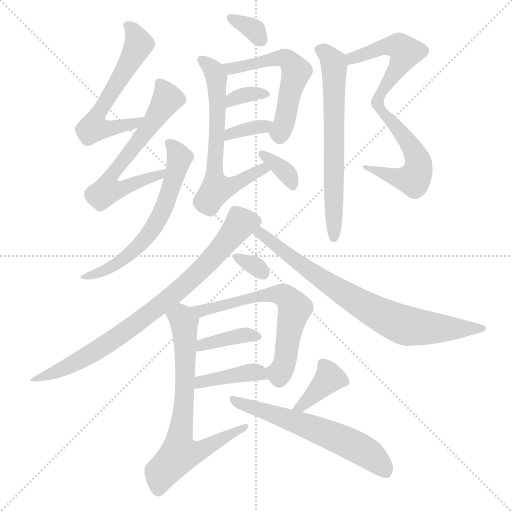
t = 0.00 s
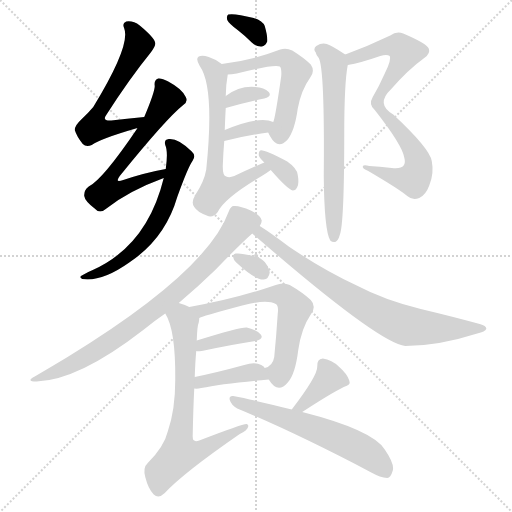
t = 2.75 s
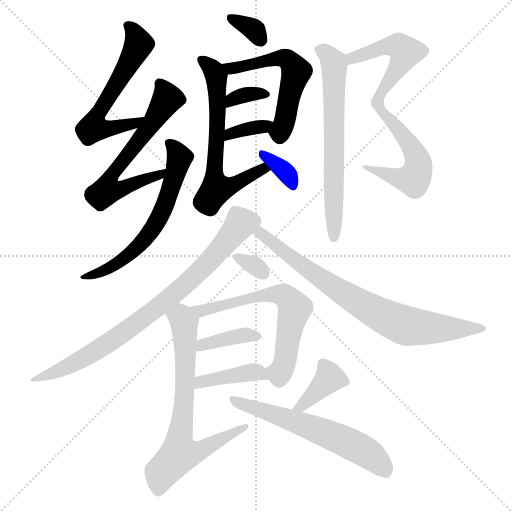
t = 5.49 s
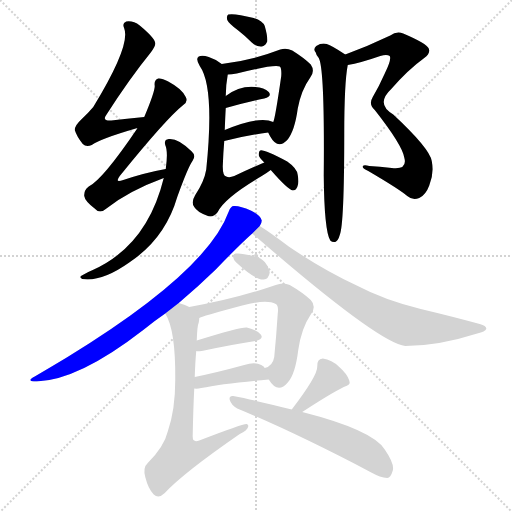
t = 8.24 s
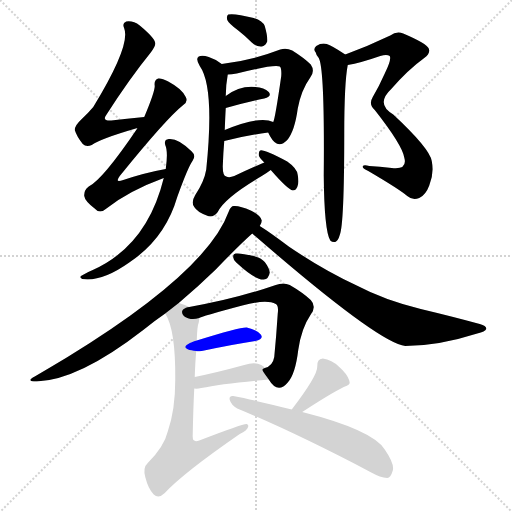
t = 10.99 s
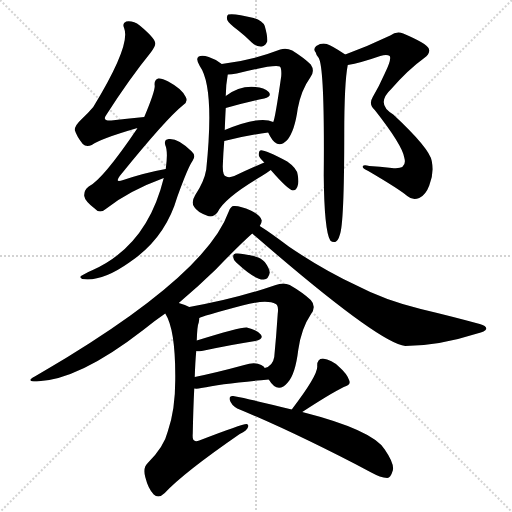
t = 13.73 s

The animated SVG that drew these frames (rendered in a browser with its animation timeline set to each time). Animation: 20 CSS @keyframes rules; one cycle of 13.73 s.

<svg version="1.1" viewBox="0 0 1024 1024" xmlns="http://www.w3.org/2000/svg">
  <g stroke="lightgray" stroke-dasharray="1,1" stroke-width="1" transform="scale(4, 4)">
    <line x1="0" y1="0" x2="256" y2="256"></line>
    <line x1="256" y1="0" x2="0" y2="256"></line>
    <line x1="128" y1="0" x2="128" y2="256"></line>
    <line x1="0" y1="128" x2="256" y2="128"></line>
  </g>
<g transform="scale(1, -1) translate(0, -900)">
   <style type="text/css">
    @keyframes keyframes0 {
      from {
       stroke: blue;
       stroke-dashoffset: 576;
       stroke-width: 128;
       }
       65% {
       animation-timing-function: step-end;
       stroke: blue;
       stroke-dashoffset: 0;
       stroke-width: 128;
       }
       to {
       stroke: black;
       stroke-width: 1024;
       }
       }
       #make-me-a-hanzi-animation-0 {
         animation: keyframes0 0.718750s both;
         animation-delay: 0.000000s;
         animation-timing-function: linear;
       }
    @keyframes keyframes1 {
      from {
       stroke: blue;
       stroke-dashoffset: 617;
       stroke-width: 128;
       }
       67% {
       animation-timing-function: step-end;
       stroke: blue;
       stroke-dashoffset: 0;
       stroke-width: 128;
       }
       to {
       stroke: black;
       stroke-width: 1024;
       }
       }
       #make-me-a-hanzi-animation-1 {
         animation: keyframes1 0.752116s both;
         animation-delay: 0.718750s;
         animation-timing-function: linear;
       }
    @keyframes keyframes2 {
      from {
       stroke: blue;
       stroke-dashoffset: 610;
       stroke-width: 128;
       }
       67% {
       animation-timing-function: step-end;
       stroke: blue;
       stroke-dashoffset: 0;
       stroke-width: 128;
       }
       to {
       stroke: black;
       stroke-width: 1024;
       }
       }
       #make-me-a-hanzi-animation-2 {
         animation: keyframes2 0.746419s both;
         animation-delay: 1.470866s;
         animation-timing-function: linear;
       }
    @keyframes keyframes3 {
      from {
       stroke: blue;
       stroke-dashoffset: 332;
       stroke-width: 128;
       }
       52% {
       animation-timing-function: step-end;
       stroke: blue;
       stroke-dashoffset: 0;
       stroke-width: 128;
       }
       to {
       stroke: black;
       stroke-width: 1024;
       }
       }
       #make-me-a-hanzi-animation-3 {
         animation: keyframes3 0.520182s both;
         animation-delay: 2.217285s;
         animation-timing-function: linear;
       }
    @keyframes keyframes4 {
      from {
       stroke: blue;
       stroke-dashoffset: 551;
       stroke-width: 128;
       }
       64% {
       animation-timing-function: step-end;
       stroke: blue;
       stroke-dashoffset: 0;
       stroke-width: 128;
       }
       to {
       stroke: black;
       stroke-width: 1024;
       }
       }
       #make-me-a-hanzi-animation-4 {
         animation: keyframes4 0.698405s both;
         animation-delay: 2.737467s;
         animation-timing-function: linear;
       }
    @keyframes keyframes5 {
      from {
       stroke: blue;
       stroke-dashoffset: 334;
       stroke-width: 128;
       }
       52% {
       animation-timing-function: step-end;
       stroke: blue;
       stroke-dashoffset: 0;
       stroke-width: 128;
       }
       to {
       stroke: black;
       stroke-width: 1024;
       }
       }
       #make-me-a-hanzi-animation-5 {
         animation: keyframes5 0.521810s both;
         animation-delay: 3.435872s;
         animation-timing-function: linear;
       }
    @keyframes keyframes6 {
      from {
       stroke: blue;
       stroke-dashoffset: 350;
       stroke-width: 128;
       }
       53% {
       animation-timing-function: step-end;
       stroke: blue;
       stroke-dashoffset: 0;
       stroke-width: 128;
       }
       to {
       stroke: black;
       stroke-width: 1024;
       }
       }
       #make-me-a-hanzi-animation-6 {
         animation: keyframes6 0.534831s both;
         animation-delay: 3.957682s;
         animation-timing-function: linear;
       }
    @keyframes keyframes7 {
      from {
       stroke: blue;
       stroke-dashoffset: 637;
       stroke-width: 128;
       }
       67% {
       animation-timing-function: step-end;
       stroke: blue;
       stroke-dashoffset: 0;
       stroke-width: 128;
       }
       to {
       stroke: black;
       stroke-width: 1024;
       }
       }
       #make-me-a-hanzi-animation-7 {
         animation: keyframes7 0.768392s both;
         animation-delay: 4.492513s;
         animation-timing-function: linear;
       }
    @keyframes keyframes8 {
      from {
       stroke: blue;
       stroke-dashoffset: 348;
       stroke-width: 128;
       }
       53% {
       animation-timing-function: step-end;
       stroke: blue;
       stroke-dashoffset: 0;
       stroke-width: 128;
       }
       to {
       stroke: black;
       stroke-width: 1024;
       }
       }
       #make-me-a-hanzi-animation-8 {
         animation: keyframes8 0.533203s both;
         animation-delay: 5.260905s;
         animation-timing-function: linear;
       }
    @keyframes keyframes9 {
      from {
       stroke: blue;
       stroke-dashoffset: 775;
       stroke-width: 128;
       }
       72% {
       animation-timing-function: step-end;
       stroke: blue;
       stroke-dashoffset: 0;
       stroke-width: 128;
       }
       to {
       stroke: black;
       stroke-width: 1024;
       }
       }
       #make-me-a-hanzi-animation-9 {
         animation: keyframes9 0.880697s both;
         animation-delay: 5.794108s;
         animation-timing-function: linear;
       }
    @keyframes keyframes10 {
      from {
       stroke: blue;
       stroke-dashoffset: 644;
       stroke-width: 128;
       }
       68% {
       animation-timing-function: step-end;
       stroke: blue;
       stroke-dashoffset: 0;
       stroke-width: 128;
       }
       to {
       stroke: black;
       stroke-width: 1024;
       }
       }
       #make-me-a-hanzi-animation-10 {
         animation: keyframes10 0.774089s both;
         animation-delay: 6.674805s;
         animation-timing-function: linear;
       }
    @keyframes keyframes11 {
      from {
       stroke: blue;
       stroke-dashoffset: 798;
       stroke-width: 128;
       }
       72% {
       animation-timing-function: step-end;
       stroke: blue;
       stroke-dashoffset: 0;
       stroke-width: 128;
       }
       to {
       stroke: black;
       stroke-width: 1024;
       }
       }
       #make-me-a-hanzi-animation-11 {
         animation: keyframes11 0.899414s both;
         animation-delay: 7.448893s;
         animation-timing-function: linear;
       }
    @keyframes keyframes12 {
      from {
       stroke: blue;
       stroke-dashoffset: 766;
       stroke-width: 128;
       }
       71% {
       animation-timing-function: step-end;
       stroke: blue;
       stroke-dashoffset: 0;
       stroke-width: 128;
       }
       to {
       stroke: black;
       stroke-width: 1024;
       }
       }
       #make-me-a-hanzi-animation-12 {
         animation: keyframes12 0.873372s both;
         animation-delay: 8.348307s;
         animation-timing-function: linear;
       }
    @keyframes keyframes13 {
      from {
       stroke: blue;
       stroke-dashoffset: 313;
       stroke-width: 128;
       }
       50% {
       animation-timing-function: step-end;
       stroke: blue;
       stroke-dashoffset: 0;
       stroke-width: 128;
       }
       to {
       stroke: black;
       stroke-width: 1024;
       }
       }
       #make-me-a-hanzi-animation-13 {
         animation: keyframes13 0.504720s both;
         animation-delay: 9.221680s;
         animation-timing-function: linear;
       }
    @keyframes keyframes14 {
      from {
       stroke: blue;
       stroke-dashoffset: 630;
       stroke-width: 128;
       }
       67% {
       animation-timing-function: step-end;
       stroke: blue;
       stroke-dashoffset: 0;
       stroke-width: 128;
       }
       to {
       stroke: black;
       stroke-width: 1024;
       }
       }
       #make-me-a-hanzi-animation-14 {
         animation: keyframes14 0.762695s both;
         animation-delay: 9.726400s;
         animation-timing-function: linear;
       }
    @keyframes keyframes15 {
      from {
       stroke: blue;
       stroke-dashoffset: 378;
       stroke-width: 128;
       }
       55% {
       animation-timing-function: step-end;
       stroke: blue;
       stroke-dashoffset: 0;
       stroke-width: 128;
       }
       to {
       stroke: black;
       stroke-width: 1024;
       }
       }
       #make-me-a-hanzi-animation-15 {
         animation: keyframes15 0.557617s both;
         animation-delay: 10.489095s;
         animation-timing-function: linear;
       }
    @keyframes keyframes16 {
      from {
       stroke: blue;
       stroke-dashoffset: 397;
       stroke-width: 128;
       }
       56% {
       animation-timing-function: step-end;
       stroke: blue;
       stroke-dashoffset: 0;
       stroke-width: 128;
       }
       to {
       stroke: black;
       stroke-width: 1024;
       }
       }
       #make-me-a-hanzi-animation-16 {
         animation: keyframes16 0.573079s both;
         animation-delay: 11.046712s;
         animation-timing-function: linear;
       }
    @keyframes keyframes17 {
      from {
       stroke: blue;
       stroke-dashoffset: 700;
       stroke-width: 128;
       }
       69% {
       animation-timing-function: step-end;
       stroke: blue;
       stroke-dashoffset: 0;
       stroke-width: 128;
       }
       to {
       stroke: black;
       stroke-width: 1024;
       }
       }
       #make-me-a-hanzi-animation-17 {
         animation: keyframes17 0.819661s both;
         animation-delay: 11.619792s;
         animation-timing-function: linear;
       }
    @keyframes keyframes18 {
      from {
       stroke: blue;
       stroke-dashoffset: 378;
       stroke-width: 128;
       }
       55% {
       animation-timing-function: step-end;
       stroke: blue;
       stroke-dashoffset: 0;
       stroke-width: 128;
       }
       to {
       stroke: black;
       stroke-width: 1024;
       }
       }
       #make-me-a-hanzi-animation-18 {
         animation: keyframes18 0.557617s both;
         animation-delay: 12.439453s;
         animation-timing-function: linear;
       }
    @keyframes keyframes19 {
      from {
       stroke: blue;
       stroke-dashoffset: 595;
       stroke-width: 128;
       }
       66% {
       animation-timing-function: step-end;
       stroke: blue;
       stroke-dashoffset: 0;
       stroke-width: 128;
       }
       to {
       stroke: black;
       stroke-width: 1024;
       }
       }
       #make-me-a-hanzi-animation-19 {
         animation: keyframes19 0.734212s both;
         animation-delay: 12.997070s;
         animation-timing-function: linear;
       }
</style>
<path d="M 288.5 666.0 Q 252.5 663.0 222.5 659.0 Q 203.5 658.0 212.5 670.0 Q 258.5 742.0 301.5 795.0 Q 311.5 808.0 310.5 814.0 Q 309.5 824.0 279.5 849.0 Q 266.5 859.0 252.5 857.0 Q 243.5 854.0 248.5 843.0 Q 261.5 809.0 186.5 686.0 Q 176.5 674.0 162.5 661.0 Q 149.5 649.0 149.5 640.0 Q 153.5 627.0 165.5 612.0 Q 172.5 605.0 183.5 610.0 Q 202.5 623.0 271.5 643.0 Q 272.5 644.0 274.5 643.0 C 303.5 649.0 318.5 669.0 288.5 666.0 Z" fill="lightgray"></path> 
<path d="M 331.5 562.0 Q 291.5 555.0 246.5 540.0 Q 228.5 533.0 239.5 548.0 Q 332.5 663.0 366.5 690.0 Q 376.5 697.0 371.5 706.0 Q 364.5 722.0 336.5 737.0 Q 323.5 744.0 316.5 743.0 Q 307.5 740.0 309.5 728.0 Q 309.5 716.0 288.5 666.0 L 274.5 643.0 Q 205.5 541.0 177.5 527.0 Q 167.5 520.0 168.5 508.0 Q 169.5 498.0 190.5 482.0 Q 199.5 472.0 211.5 482.0 Q 256.5 518.0 327.5 544.0 C 355.5 555.0 360.5 568.0 331.5 562.0 Z" fill="lightgray"></path> 
<path d="M 327.5 544.0 Q 294.5 409.0 185.5 360.0 Q 175.5 356.0 165.5 350.0 Q 156.5 346.0 164.5 342.0 Q 203.5 336.0 258.5 375.0 Q 330.5 423.0 354.5 506.0 Q 376.5 567.0 385.5 579.0 Q 392.5 589.0 383.5 597.0 Q 356.5 624.0 337.5 622.0 Q 327.5 621.0 330.5 610.0 Q 336.5 597.0 331.5 562.0 L 327.5 544.0 Z" fill="lightgray"></path> 
<path d="M 476.5 839.0 Q 489.5 829.0 503.5 815.0 Q 513.5 806.0 523.5 807.0 Q 530.5 808.0 534.5 817.0 Q 535.5 827.0 529.5 848.0 Q 525.5 858.0 507.5 864.0 Q 468.5 874.0 456.5 871.0 Q 452.5 868.0 454.5 860.0 Q 457.5 853.0 476.5 839.0 Z" fill="lightgray"></path> 
<path d="M 536.5 635.0 Q 537.5 632.0 540.5 627.0 Q 555.5 600.0 574.5 620.0 Q 589.5 638.0 595.5 683.0 Q 602.5 720.0 620.5 745.0 Q 630.5 758.0 621.5 771.0 Q 608.5 784.0 584.5 799.0 Q 572.5 805.0 560.5 801.0 Q 506.5 780.0 443.5 772.0 C 413.5 768.0 425.5 749.0 455.5 751.0 Q 462.5 751.0 473.5 753.0 Q 548.5 772.0 559.5 767.0 Q 563.5 764.0 562.5 748.0 Q 550.5 664.0 546.5 656.0 C 539.5 630.0 533.5 640.0 536.5 635.0 Z" fill="lightgray"></path> 
<path d="M 451.5 684.0 Q 494.5 696.0 528.5 703.0 Q 544.5 707.0 537.5 716.0 Q 528.5 725.0 510.5 726.0 Q 479.5 729.0 451.5 708.0 C 427.5 690.0 422.5 676.0 451.5 684.0 Z" fill="lightgray"></path> 
<path d="M 448.5 618.0 Q 496.5 630.0 536.5 635.0 C 566.5 639.0 574.5 644.0 546.5 656.0 Q 519.5 669.0 449.5 640.0 C 421.5 629.0 419.5 611.0 448.5 618.0 Z" fill="lightgray"></path> 
<path d="M 528.5 575.0 Q 498.5 562.0 468.5 548.0 Q 458.5 544.0 452.5 547.0 Q 445.5 548.0 445.5 567.0 Q 446.5 595.0 448.5 618.0 L 449.5 640.0 Q 450.5 667.0 451.5 684.0 L 451.5 708.0 Q 451.5 729.0 455.5 751.0 C 457.5 763.0 457.5 763.0 443.5 772.0 Q 430.5 782.0 417.5 786.0 Q 404.5 790.0 397.5 787.0 Q 390.5 783.0 399.5 768.0 Q 429.5 726.0 412.5 561.0 Q 408.5 537.0 390.5 510.0 Q 381.5 495.0 388.5 486.0 Q 394.5 476.0 413.5 469.0 Q 425.5 463.0 435.5 476.0 Q 448.5 504.0 523.5 548.0 Q 533.5 554.0 541.5 560.0 C 566.5 577.0 555.5 587.0 528.5 575.0 Z" fill="lightgray"></path> 
<path d="M 541.5 560.0 Q 575.5 521.0 585.5 519.0 Q 591.5 519.0 594.5 526.0 Q 598.5 533.0 595.5 550.0 Q 594.5 563.0 574.5 577.0 Q 526.5 602.0 520.5 599.0 Q 517.5 598.0 517.5 590.0 Q 517.5 586.0 528.5 575.0 L 541.5 560.0 Z" fill="lightgray"></path> 
<path d="M 695.5 770.0 Q 720.5 774.0 760.5 788.0 Q 773.5 792.0 779.5 788.0 Q 783.5 781.0 769.5 753.0 Q 757.5 726.0 745.5 706.0 Q 736.5 691.0 749.5 680.0 Q 804.5 610.0 808.5 585.0 Q 815.5 560.0 783.5 564.0 Q 758.5 567.0 738.5 568.0 Q 726.5 571.0 725.5 567.0 Q 724.5 563.0 736.5 558.0 Q 799.5 521.0 814.5 508.0 Q 824.5 499.0 838.5 504.0 Q 851.5 510.0 858.5 529.0 Q 868.5 553.0 863.5 578.0 Q 859.5 603.0 786.5 671.0 Q 750.5 692.0 782.5 722.0 Q 816.5 761.0 848.5 784.0 Q 861.5 793.0 857.5 803.0 Q 853.5 813.0 806.5 833.0 Q 793.5 839.0 780.5 829.0 Q 734.5 807.0 690.5 791.0 C 662.5 780.0 666.5 764.0 695.5 770.0 Z" fill="lightgray"></path> 
<path d="M 690.5 791.0 Q 663.5 809.0 653.5 812.0 Q 643.5 815.0 632.5 808.0 Q 625.5 802.0 631.5 795.0 Q 632.5 789.0 637.5 784.0 Q 649.5 763.0 647.5 548.0 Q 648.5 439.0 660.5 419.0 Q 664.5 415.0 670.5 416.0 Q 676.5 419.0 679.5 430.0 Q 688.5 452.0 688.5 632.0 Q 688.5 734.0 695.5 770.0 C 698.5 786.0 698.5 786.0 690.5 791.0 Z" fill="lightgray"></path> 
<path d="M 357.5 294.0 Q 396.5 327.0 431.5 361.0 Q 477.5 409.0 504.5 433.0 L 519.5 448.0 Q 523.5 454.0 523.5 459.0 Q 522.5 469.0 501.5 479.0 Q 479.5 489.0 467.5 488.0 Q 461.5 488.0 457.5 477.0 Q 414.5 357.0 133.5 185.0 Q 103.5 167.0 69.5 147.0 Q 50.5 137.0 73.5 137.0 Q 157.5 140.0 286.5 240.0 Q 308.5 258.0 330.5 273.0 L 357.5 294.0 Z" fill="lightgray"></path> 
<path d="M 504.5 433.0 Q 756.5 214.0 810.5 208.0 Q 876.5 208.0 954.5 233.0 Q 970.5 237.0 972.5 242.0 Q 973.5 248.0 959.5 252.0 Q 904.5 267.0 841.5 282.0 Q 768.5 300.0 713.5 329.0 Q 646.5 360.0 577.5 407.0 Q 540.5 435.0 519.5 448.0 C 494.5 464.0 481.5 453.0 504.5 433.0 Z" fill="lightgray"></path> 
<path d="M 472.5 375.0 Q 511.5 339.0 527.5 341.0 Q 537.5 342.0 539.5 355.0 Q 538.5 364.0 529.5 376.0 Q 522.5 385.0 506.5 388.0 Q 482.5 394.0 472.5 393.0 Q 465.5 394.0 466.5 385.0 Q 466.5 381.0 472.5 375.0 Z" fill="lightgray"></path> 
<path d="M 537.5 141.0 Q 555.5 111.0 575.5 135.0 Q 590.5 151.0 596.5 200.0 Q 602.5 243.0 621.5 271.0 Q 633.5 287.0 621.5 300.0 Q 605.5 315.0 579.5 330.0 Q 566.5 336.0 551.5 330.0 Q 470.5 302.0 378.5 286.0 C 348.5 281.0 370.5 254.0 398.5 264.0 Q 401.5 267.0 484.5 289.0 Q 533.5 302.0 551.5 292.0 Q 557.5 289.0 555.5 273.0 Q 552.5 227.0 548.5 186.0 Q 545.5 168.0 529.5 164.0 C 522.5 161.0 522.5 161.0 537.5 141.0 Z" fill="lightgray"></path> 
<path d="M 392.5 198.0 Q 393.5 197.0 403.5 198.0 Q 464.5 211.0 510.5 218.0 Q 528.5 222.0 521.5 231.0 Q 512.5 241.0 493.5 245.0 Q 480.5 246.0 393.5 219.0 C 364.5 210.0 362.5 201.0 392.5 198.0 Z" fill="lightgray"></path> 
<path d="M 388.5 123.0 Q 394.5 122.0 402.5 124.0 Q 444.5 133.0 537.5 141.0 C 548.5 142.0 548.5 142.0 529.5 164.0 Q 528.5 167.0 522.5 170.0 Q 509.5 177.0 488.5 170.0 Q 433.5 155.0 389.5 146.0 C 360.5 140.0 358.5 125.0 388.5 123.0 Z" fill="lightgray"></path> 
<path d="M 378.5 286.0 Q 371.5 290.0 357.5 294.0 C 329.5 304.0 317.5 300.0 330.5 273.0 Q 351.5 240.0 350.5 140.0 Q 350.5 80.0 335.5 37.0 Q 328.5 7.0 295.5 -26.0 Q 285.5 -35.0 290.5 -54.0 Q 296.5 -78.0 307.5 -89.0 Q 317.5 -98.0 329.5 -86.0 Q 366.5 -46.0 479.5 32.0 Q 494.5 39.0 496.5 47.0 Q 497.5 51.0 493.5 52.0 Q 486.5 53.0 398.5 19.0 Q 391.5 16.0 388.5 19.0 Q 384.5 20.0 385.5 33.0 Q 386.5 84.0 388.5 123.0 L 389.5 146.0 Q 390.5 177.0 392.5 198.0 L 393.5 219.0 Q 394.5 249.0 397.5 255.0 Q 398.5 259.0 398.5 264.0 C 400.5 277.0 400.5 277.0 378.5 286.0 Z" fill="lightgray"></path> 
<path d="M 604.5 76.0 Q 659.5 112.0 687.5 126.0 Q 702.5 130.0 698.5 139.0 Q 694.5 152.0 678.5 166.0 Q 663.5 181.0 645.5 183.0 Q 633.5 182.0 634.5 167.0 Q 635.5 149.0 583.5 81.0 C 565.5 57.0 579.5 60.0 604.5 76.0 Z" fill="lightgray"></path> 
<path d="M 583.5 81.0 Q 508.5 100.0 466.5 108.0 Q 457.5 109.0 459.5 100.0 Q 462.5 90.0 474.5 83.0 Q 592.5 34.0 742.5 -45.0 Q 760.5 -55.0 774.5 -56.0 Q 781.5 -55.0 784.5 -44.0 Q 791.5 -31.0 769.5 1.0 Q 745.5 40.0 604.5 76.0 L 583.5 81.0 Z" fill="lightgray"></path> 
      <clipPath id="make-me-a-hanzi-clip-0">
      <path d="M 288.5 666.0 Q 252.5 663.0 222.5 659.0 Q 203.5 658.0 212.5 670.0 Q 258.5 742.0 301.5 795.0 Q 311.5 808.0 310.5 814.0 Q 309.5 824.0 279.5 849.0 Q 266.5 859.0 252.5 857.0 Q 243.5 854.0 248.5 843.0 Q 261.5 809.0 186.5 686.0 Q 176.5 674.0 162.5 661.0 Q 149.5 649.0 149.5 640.0 Q 153.5 627.0 165.5 612.0 Q 172.5 605.0 183.5 610.0 Q 202.5 623.0 271.5 643.0 Q 272.5 644.0 274.5 643.0 C 303.5 649.0 318.5 669.0 288.5 666.0 Z" fill="lightgray"></path>
      </clipPath>
      <path clip-path="url(#make-me-a-hanzi-clip-0)" d="M 258.5 848.0 L 277.5 812.0 L 247.5 754.0 L 204.5 690.0 L 192.5 648.0 L 217.5 642.0 L 257.5 649.0 L 281.5 662.0 " fill="none" id="make-me-a-hanzi-animation-0" stroke-dasharray="448 896" stroke-linecap="round"></path>

      <clipPath id="make-me-a-hanzi-clip-1">
      <path d="M 331.5 562.0 Q 291.5 555.0 246.5 540.0 Q 228.5 533.0 239.5 548.0 Q 332.5 663.0 366.5 690.0 Q 376.5 697.0 371.5 706.0 Q 364.5 722.0 336.5 737.0 Q 323.5 744.0 316.5 743.0 Q 307.5 740.0 309.5 728.0 Q 309.5 716.0 288.5 666.0 L 274.5 643.0 Q 205.5 541.0 177.5 527.0 Q 167.5 520.0 168.5 508.0 Q 169.5 498.0 190.5 482.0 Q 199.5 472.0 211.5 482.0 Q 256.5 518.0 327.5 544.0 C 355.5 555.0 360.5 568.0 331.5 562.0 Z" fill="lightgray"></path>
      </clipPath>
      <path clip-path="url(#make-me-a-hanzi-clip-1)" d="M 319.5 733.0 L 334.5 702.0 L 299.5 646.0 L 222.5 548.0 L 220.5 531.0 L 224.5 524.0 L 242.5 523.0 L 320.5 550.0 L 325.5 559.0 " fill="none" id="make-me-a-hanzi-animation-1" stroke-dasharray="489 978" stroke-linecap="round"></path>

      <clipPath id="make-me-a-hanzi-clip-2">
      <path d="M 327.5 544.0 Q 294.5 409.0 185.5 360.0 Q 175.5 356.0 165.5 350.0 Q 156.5 346.0 164.5 342.0 Q 203.5 336.0 258.5 375.0 Q 330.5 423.0 354.5 506.0 Q 376.5 567.0 385.5 579.0 Q 392.5 589.0 383.5 597.0 Q 356.5 624.0 337.5 622.0 Q 327.5 621.0 330.5 610.0 Q 336.5 597.0 331.5 562.0 L 327.5 544.0 Z" fill="lightgray"></path>
      </clipPath>
      <path clip-path="url(#make-me-a-hanzi-clip-2)" d="M 341.5 612.0 L 353.5 597.0 L 357.5 577.0 L 330.5 491.0 L 305.5 442.0 L 244.5 379.0 L 204.5 356.0 L 170.5 345.0 " fill="none" id="make-me-a-hanzi-animation-2" stroke-dasharray="482 964" stroke-linecap="round"></path>

      <clipPath id="make-me-a-hanzi-clip-3">
      <path d="M 476.5 839.0 Q 489.5 829.0 503.5 815.0 Q 513.5 806.0 523.5 807.0 Q 530.5 808.0 534.5 817.0 Q 535.5 827.0 529.5 848.0 Q 525.5 858.0 507.5 864.0 Q 468.5 874.0 456.5 871.0 Q 452.5 868.0 454.5 860.0 Q 457.5 853.0 476.5 839.0 Z" fill="lightgray"></path>
      </clipPath>
      <path clip-path="url(#make-me-a-hanzi-clip-3)" d="M 460.5 865.0 L 505.5 842.0 L 520.5 821.0 " fill="none" id="make-me-a-hanzi-animation-3" stroke-dasharray="204 408" stroke-linecap="round"></path>

      <clipPath id="make-me-a-hanzi-clip-4">
      <path d="M 536.5 635.0 Q 537.5 632.0 540.5 627.0 Q 555.5 600.0 574.5 620.0 Q 589.5 638.0 595.5 683.0 Q 602.5 720.0 620.5 745.0 Q 630.5 758.0 621.5 771.0 Q 608.5 784.0 584.5 799.0 Q 572.5 805.0 560.5 801.0 Q 506.5 780.0 443.5 772.0 C 413.5 768.0 425.5 749.0 455.5 751.0 Q 462.5 751.0 473.5 753.0 Q 548.5 772.0 559.5 767.0 Q 563.5 764.0 562.5 748.0 Q 550.5 664.0 546.5 656.0 C 539.5 630.0 533.5 640.0 536.5 635.0 Z" fill="lightgray"></path>
      </clipPath>
      <path clip-path="url(#make-me-a-hanzi-clip-4)" d="M 451.5 770.0 L 460.5 763.0 L 484.5 766.0 L 559.5 784.0 L 580.5 777.0 L 591.5 755.0 L 574.5 678.0 L 559.5 635.0 L 548.5 636.0 " fill="none" id="make-me-a-hanzi-animation-4" stroke-dasharray="423 846" stroke-linecap="round"></path>

      <clipPath id="make-me-a-hanzi-clip-5">
      <path d="M 451.5 684.0 Q 494.5 696.0 528.5 703.0 Q 544.5 707.0 537.5 716.0 Q 528.5 725.0 510.5 726.0 Q 479.5 729.0 451.5 708.0 C 427.5 690.0 422.5 676.0 451.5 684.0 Z" fill="lightgray"></path>
      </clipPath>
      <path clip-path="url(#make-me-a-hanzi-clip-5)" d="M 458.5 690.0 L 464.5 702.0 L 478.5 707.0 L 527.5 713.0 " fill="none" id="make-me-a-hanzi-animation-5" stroke-dasharray="206 412" stroke-linecap="round"></path>

      <clipPath id="make-me-a-hanzi-clip-6">
      <path d="M 448.5 618.0 Q 496.5 630.0 536.5 635.0 C 566.5 639.0 574.5 644.0 546.5 656.0 Q 519.5 669.0 449.5 640.0 C 421.5 629.0 419.5 611.0 448.5 618.0 Z" fill="lightgray"></path>
      </clipPath>
      <path clip-path="url(#make-me-a-hanzi-clip-6)" d="M 455.5 623.0 L 460.5 634.0 L 540.5 652.0 " fill="none" id="make-me-a-hanzi-animation-6" stroke-dasharray="222 444" stroke-linecap="round"></path>

      <clipPath id="make-me-a-hanzi-clip-7">
      <path d="M 528.5 575.0 Q 498.5 562.0 468.5 548.0 Q 458.5 544.0 452.5 547.0 Q 445.5 548.0 445.5 567.0 Q 446.5 595.0 448.5 618.0 L 449.5 640.0 Q 450.5 667.0 451.5 684.0 L 451.5 708.0 Q 451.5 729.0 455.5 751.0 C 457.5 763.0 457.5 763.0 443.5 772.0 Q 430.5 782.0 417.5 786.0 Q 404.5 790.0 397.5 787.0 Q 390.5 783.0 399.5 768.0 Q 429.5 726.0 412.5 561.0 Q 408.5 537.0 390.5 510.0 Q 381.5 495.0 388.5 486.0 Q 394.5 476.0 413.5 469.0 Q 425.5 463.0 435.5 476.0 Q 448.5 504.0 523.5 548.0 Q 533.5 554.0 541.5 560.0 C 566.5 577.0 555.5 587.0 528.5 575.0 Z" fill="lightgray"></path>
      </clipPath>
      <path clip-path="url(#make-me-a-hanzi-clip-7)" d="M 402.5 781.0 L 426.5 760.0 L 432.5 746.0 L 435.5 649.0 L 427.5 572.0 L 433.5 523.0 L 475.5 533.0 L 524.5 562.0 L 534.5 561.0 " fill="none" id="make-me-a-hanzi-animation-7" stroke-dasharray="509 1018" stroke-linecap="round"></path>

      <clipPath id="make-me-a-hanzi-clip-8">
      <path d="M 541.5 560.0 Q 575.5 521.0 585.5 519.0 Q 591.5 519.0 594.5 526.0 Q 598.5 533.0 595.5 550.0 Q 594.5 563.0 574.5 577.0 Q 526.5 602.0 520.5 599.0 Q 517.5 598.0 517.5 590.0 Q 517.5 586.0 528.5 575.0 L 541.5 560.0 Z" fill="lightgray"></path>
      </clipPath>
      <path clip-path="url(#make-me-a-hanzi-clip-8)" d="M 523.5 593.0 L 557.5 570.0 L 576.5 549.0 L 585.5 528.0 " fill="none" id="make-me-a-hanzi-animation-8" stroke-dasharray="220 440" stroke-linecap="round"></path>

      <clipPath id="make-me-a-hanzi-clip-9">
      <path d="M 695.5 770.0 Q 720.5 774.0 760.5 788.0 Q 773.5 792.0 779.5 788.0 Q 783.5 781.0 769.5 753.0 Q 757.5 726.0 745.5 706.0 Q 736.5 691.0 749.5 680.0 Q 804.5 610.0 808.5 585.0 Q 815.5 560.0 783.5 564.0 Q 758.5 567.0 738.5 568.0 Q 726.5 571.0 725.5 567.0 Q 724.5 563.0 736.5 558.0 Q 799.5 521.0 814.5 508.0 Q 824.5 499.0 838.5 504.0 Q 851.5 510.0 858.5 529.0 Q 868.5 553.0 863.5 578.0 Q 859.5 603.0 786.5 671.0 Q 750.5 692.0 782.5 722.0 Q 816.5 761.0 848.5 784.0 Q 861.5 793.0 857.5 803.0 Q 853.5 813.0 806.5 833.0 Q 793.5 839.0 780.5 829.0 Q 734.5 807.0 690.5 791.0 C 662.5 780.0 666.5 764.0 695.5 770.0 Z" fill="lightgray"></path>
      </clipPath>
      <path clip-path="url(#make-me-a-hanzi-clip-9)" d="M 699.5 777.0 L 704.5 784.0 L 767.5 806.0 L 797.5 808.0 L 811.5 795.0 L 763.5 717.0 L 754.5 692.0 L 761.5 674.0 L 787.5 655.0 L 813.5 622.0 L 829.5 595.0 L 836.5 560.0 L 821.5 541.0 L 732.5 564.0 " fill="none" id="make-me-a-hanzi-animation-9" stroke-dasharray="647 1294" stroke-linecap="round"></path>

      <clipPath id="make-me-a-hanzi-clip-10">
      <path d="M 690.5 791.0 Q 663.5 809.0 653.5 812.0 Q 643.5 815.0 632.5 808.0 Q 625.5 802.0 631.5 795.0 Q 632.5 789.0 637.5 784.0 Q 649.5 763.0 647.5 548.0 Q 648.5 439.0 660.5 419.0 Q 664.5 415.0 670.5 416.0 Q 676.5 419.0 679.5 430.0 Q 688.5 452.0 688.5 632.0 Q 688.5 734.0 695.5 770.0 C 698.5 786.0 698.5 786.0 690.5 791.0 Z" fill="lightgray"></path>
      </clipPath>
      <path clip-path="url(#make-me-a-hanzi-clip-10)" d="M 641.5 801.0 L 658.5 788.0 L 668.5 767.0 L 667.5 424.0 " fill="none" id="make-me-a-hanzi-animation-10" stroke-dasharray="516 1032" stroke-linecap="round"></path>

      <clipPath id="make-me-a-hanzi-clip-11">
      <path d="M 357.5 294.0 Q 396.5 327.0 431.5 361.0 Q 477.5 409.0 504.5 433.0 L 519.5 448.0 Q 523.5 454.0 523.5 459.0 Q 522.5 469.0 501.5 479.0 Q 479.5 489.0 467.5 488.0 Q 461.5 488.0 457.5 477.0 Q 414.5 357.0 133.5 185.0 Q 103.5 167.0 69.5 147.0 Q 50.5 137.0 73.5 137.0 Q 157.5 140.0 286.5 240.0 Q 308.5 258.0 330.5 273.0 L 357.5 294.0 Z" fill="lightgray"></path>
      </clipPath>
      <path clip-path="url(#make-me-a-hanzi-clip-11)" d="M 509.5 458.0 L 483.5 455.0 L 392.5 351.0 L 250.5 236.0 L 148.5 173.0 L 78.5 145.0 " fill="none" id="make-me-a-hanzi-animation-11" stroke-dasharray="670 1340" stroke-linecap="round"></path>

      <clipPath id="make-me-a-hanzi-clip-12">
      <path d="M 504.5 433.0 Q 756.5 214.0 810.5 208.0 Q 876.5 208.0 954.5 233.0 Q 970.5 237.0 972.5 242.0 Q 973.5 248.0 959.5 252.0 Q 904.5 267.0 841.5 282.0 Q 768.5 300.0 713.5 329.0 Q 646.5 360.0 577.5 407.0 Q 540.5 435.0 519.5 448.0 C 494.5 464.0 481.5 453.0 504.5 433.0 Z" fill="lightgray"></path>
      </clipPath>
      <path clip-path="url(#make-me-a-hanzi-clip-12)" d="M 520.5 440.0 L 521.5 429.0 L 637.5 344.0 L 785.5 259.0 L 816.5 247.0 L 967.5 243.0 " fill="none" id="make-me-a-hanzi-animation-12" stroke-dasharray="638 1276" stroke-linecap="round"></path>

      <clipPath id="make-me-a-hanzi-clip-13">
      <path d="M 472.5 375.0 Q 511.5 339.0 527.5 341.0 Q 537.5 342.0 539.5 355.0 Q 538.5 364.0 529.5 376.0 Q 522.5 385.0 506.5 388.0 Q 482.5 394.0 472.5 393.0 Q 465.5 394.0 466.5 385.0 Q 466.5 381.0 472.5 375.0 Z" fill="lightgray"></path>
      </clipPath>
      <path clip-path="url(#make-me-a-hanzi-clip-13)" d="M 476.5 384.0 L 525.5 355.0 " fill="none" id="make-me-a-hanzi-animation-13" stroke-dasharray="185 370" stroke-linecap="round"></path>

      <clipPath id="make-me-a-hanzi-clip-14">
      <path d="M 537.5 141.0 Q 555.5 111.0 575.5 135.0 Q 590.5 151.0 596.5 200.0 Q 602.5 243.0 621.5 271.0 Q 633.5 287.0 621.5 300.0 Q 605.5 315.0 579.5 330.0 Q 566.5 336.0 551.5 330.0 Q 470.5 302.0 378.5 286.0 C 348.5 281.0 370.5 254.0 398.5 264.0 Q 401.5 267.0 484.5 289.0 Q 533.5 302.0 551.5 292.0 Q 557.5 289.0 555.5 273.0 Q 552.5 227.0 548.5 186.0 Q 545.5 168.0 529.5 164.0 C 522.5 161.0 522.5 161.0 537.5 141.0 Z" fill="lightgray"></path>
      </clipPath>
      <path clip-path="url(#make-me-a-hanzi-clip-14)" d="M 386.5 284.0 L 412.5 280.0 L 535.5 311.0 L 562.5 311.0 L 575.5 303.0 L 589.5 283.0 L 570.5 179.0 L 562.5 158.0 L 555.5 154.0 L 539.5 161.0 " fill="none" id="make-me-a-hanzi-animation-14" stroke-dasharray="502 1004" stroke-linecap="round"></path>

      <clipPath id="make-me-a-hanzi-clip-15">
      <path d="M 392.5 198.0 Q 393.5 197.0 403.5 198.0 Q 464.5 211.0 510.5 218.0 Q 528.5 222.0 521.5 231.0 Q 512.5 241.0 493.5 245.0 Q 480.5 246.0 393.5 219.0 C 364.5 210.0 362.5 201.0 392.5 198.0 Z" fill="lightgray"></path>
      </clipPath>
      <path clip-path="url(#make-me-a-hanzi-clip-15)" d="M 398.5 203.0 L 408.5 213.0 L 449.5 223.0 L 497.5 231.0 L 513.5 226.0 " fill="none" id="make-me-a-hanzi-animation-15" stroke-dasharray="250 500" stroke-linecap="round"></path>

      <clipPath id="make-me-a-hanzi-clip-16">
      <path d="M 388.5 123.0 Q 394.5 122.0 402.5 124.0 Q 444.5 133.0 537.5 141.0 C 548.5 142.0 548.5 142.0 529.5 164.0 Q 528.5 167.0 522.5 170.0 Q 509.5 177.0 488.5 170.0 Q 433.5 155.0 389.5 146.0 C 360.5 140.0 358.5 125.0 388.5 123.0 Z" fill="lightgray"></path>
      </clipPath>
      <path clip-path="url(#make-me-a-hanzi-clip-16)" d="M 395.5 128.0 L 411.5 139.0 L 498.5 155.0 L 518.5 154.0 L 527.5 144.0 " fill="none" id="make-me-a-hanzi-animation-16" stroke-dasharray="269 538" stroke-linecap="round"></path>

      <clipPath id="make-me-a-hanzi-clip-17">
      <path d="M 378.5 286.0 Q 371.5 290.0 357.5 294.0 C 329.5 304.0 317.5 300.0 330.5 273.0 Q 351.5 240.0 350.5 140.0 Q 350.5 80.0 335.5 37.0 Q 328.5 7.0 295.5 -26.0 Q 285.5 -35.0 290.5 -54.0 Q 296.5 -78.0 307.5 -89.0 Q 317.5 -98.0 329.5 -86.0 Q 366.5 -46.0 479.5 32.0 Q 494.5 39.0 496.5 47.0 Q 497.5 51.0 493.5 52.0 Q 486.5 53.0 398.5 19.0 Q 391.5 16.0 388.5 19.0 Q 384.5 20.0 385.5 33.0 Q 386.5 84.0 388.5 123.0 L 389.5 146.0 Q 390.5 177.0 392.5 198.0 L 393.5 219.0 Q 394.5 249.0 397.5 255.0 Q 398.5 259.0 398.5 264.0 C 400.5 277.0 400.5 277.0 378.5 286.0 Z" fill="lightgray"></path>
      </clipPath>
      <path clip-path="url(#make-me-a-hanzi-clip-17)" d="M 338.5 272.0 L 364.5 263.0 L 368.5 255.0 L 370.5 141.0 L 359.5 -7.0 L 410.5 3.0 L 492.5 48.0 " fill="none" id="make-me-a-hanzi-animation-17" stroke-dasharray="572 1144" stroke-linecap="round"></path>

      <clipPath id="make-me-a-hanzi-clip-18">
      <path d="M 604.5 76.0 Q 659.5 112.0 687.5 126.0 Q 702.5 130.0 698.5 139.0 Q 694.5 152.0 678.5 166.0 Q 663.5 181.0 645.5 183.0 Q 633.5 182.0 634.5 167.0 Q 635.5 149.0 583.5 81.0 C 565.5 57.0 579.5 60.0 604.5 76.0 Z" fill="lightgray"></path>
      </clipPath>
      <path clip-path="url(#make-me-a-hanzi-clip-18)" d="M 688.5 136.0 L 658.5 144.0 L 606.5 89.0 L 591.5 90.0 " fill="none" id="make-me-a-hanzi-animation-18" stroke-dasharray="250 500" stroke-linecap="round"></path>

      <clipPath id="make-me-a-hanzi-clip-19">
      <path d="M 583.5 81.0 Q 508.5 100.0 466.5 108.0 Q 457.5 109.0 459.5 100.0 Q 462.5 90.0 474.5 83.0 Q 592.5 34.0 742.5 -45.0 Q 760.5 -55.0 774.5 -56.0 Q 781.5 -55.0 784.5 -44.0 Q 791.5 -31.0 769.5 1.0 Q 745.5 40.0 604.5 76.0 L 583.5 81.0 Z" fill="lightgray"></path>
      </clipPath>
      <path clip-path="url(#make-me-a-hanzi-clip-19)" d="M 468.5 99.0 L 682.5 21.0 L 740.5 -10.0 L 771.5 -43.0 " fill="none" id="make-me-a-hanzi-animation-19" stroke-dasharray="467 934" stroke-linecap="round"></path>

</g>
</svg>
